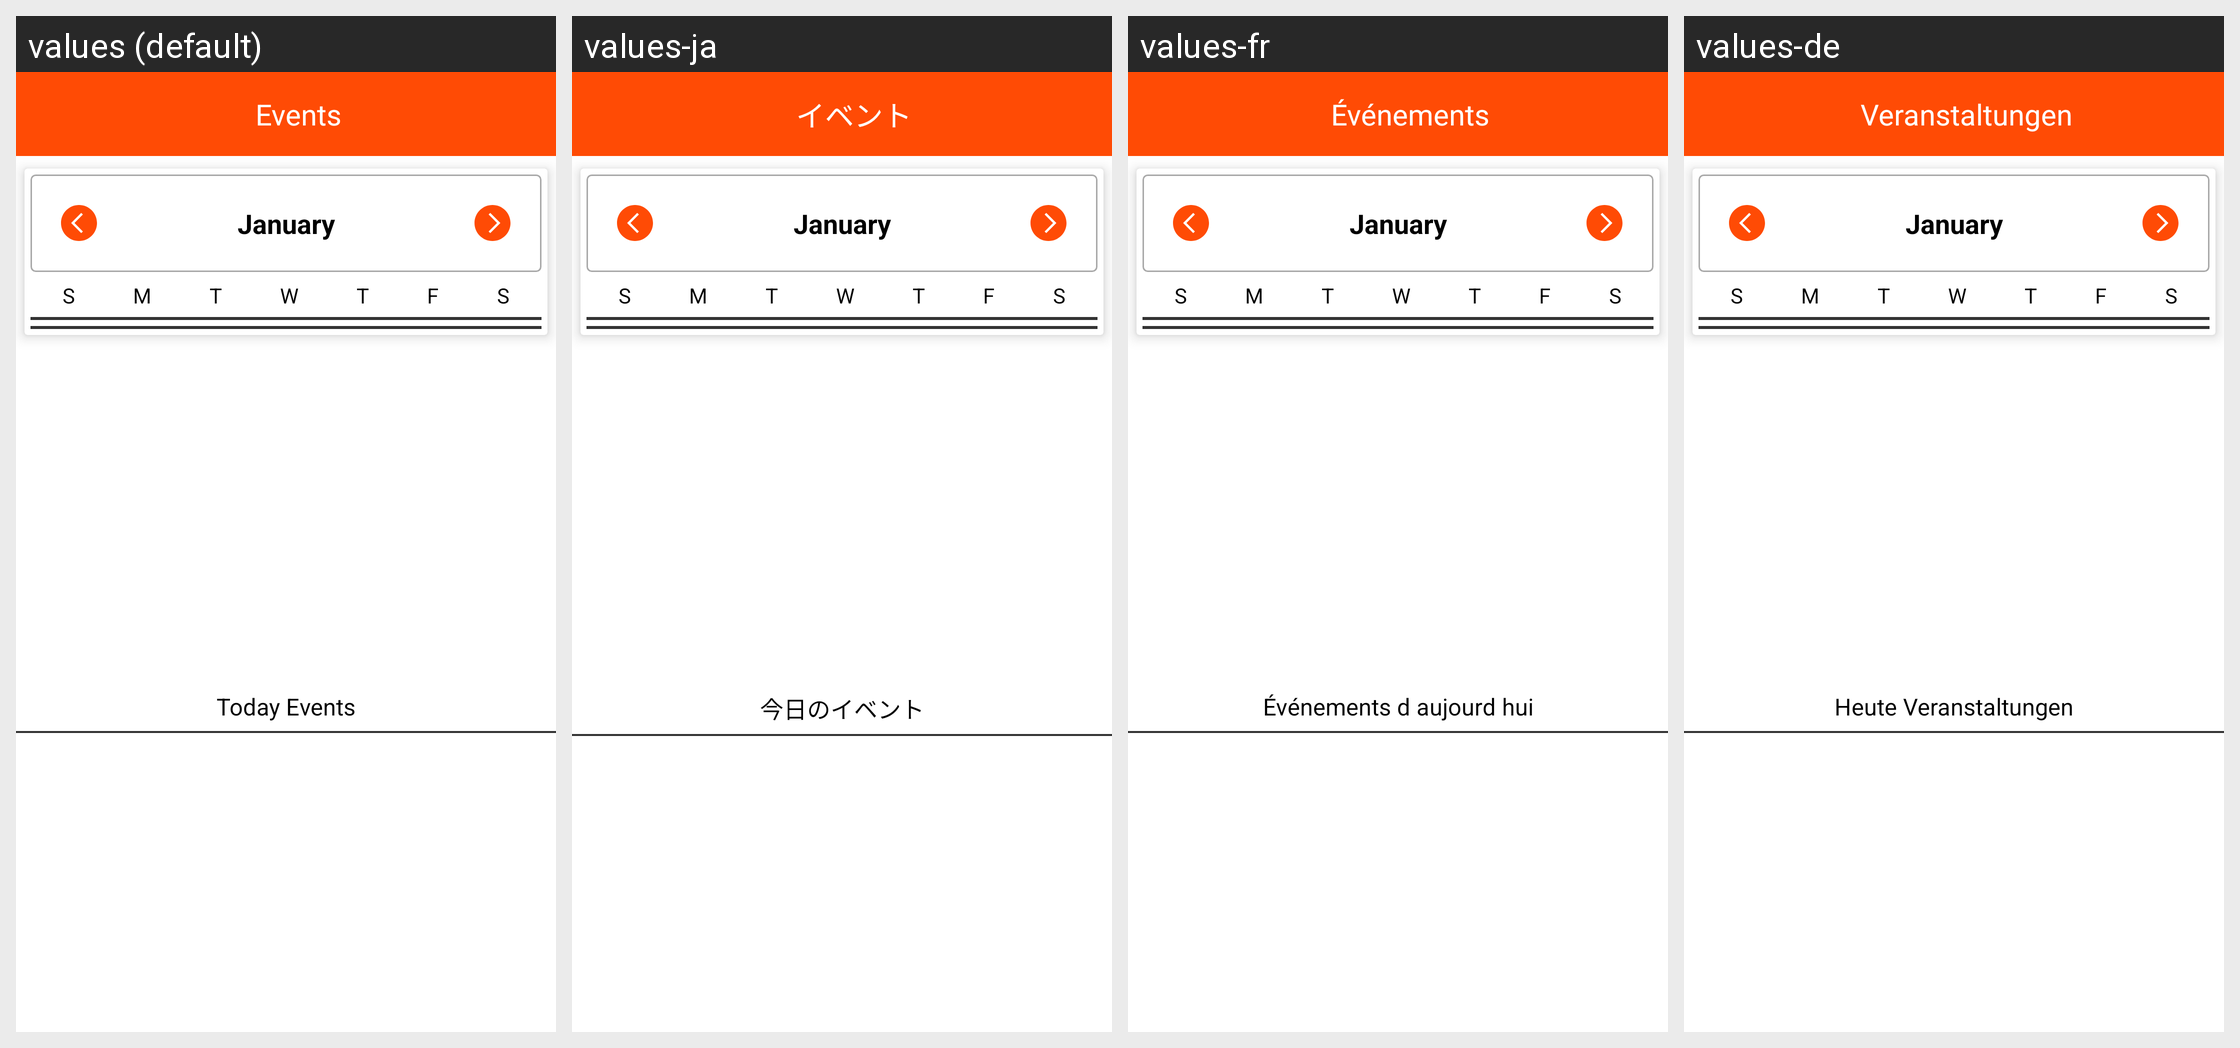

For this localized Android screen grid, give each drawn string resource with its value in every locale shown.
Android screen res/layout/activity_show_all_event.xml rendered under 4 locales, left to right: values (default), values-ja, values-fr, values-de. Device: Nexus 5 (rendered at 1080×1920; each locale shown at half size, 540×960, under a caption strip naming it); theme AppTheme.
Other locales in the repository, not shown: values-es, values-it, values-ko, values-zh.
Strings drawn on this screen, with the default value and each locale's value (text and hints the layout hard-codes, and strings that could not be matched under every locale, appear in the picture but are not listed):

Events
  values: Events
  values-ja: イベント
  values-fr: Événements
  values-de: Veranstaltungen

TodayEvents
  values: Today Events
  values-ja: 今日のイベント
  values-fr: Événements d aujourd hui
  values-de: Heute Veranstaltungen
